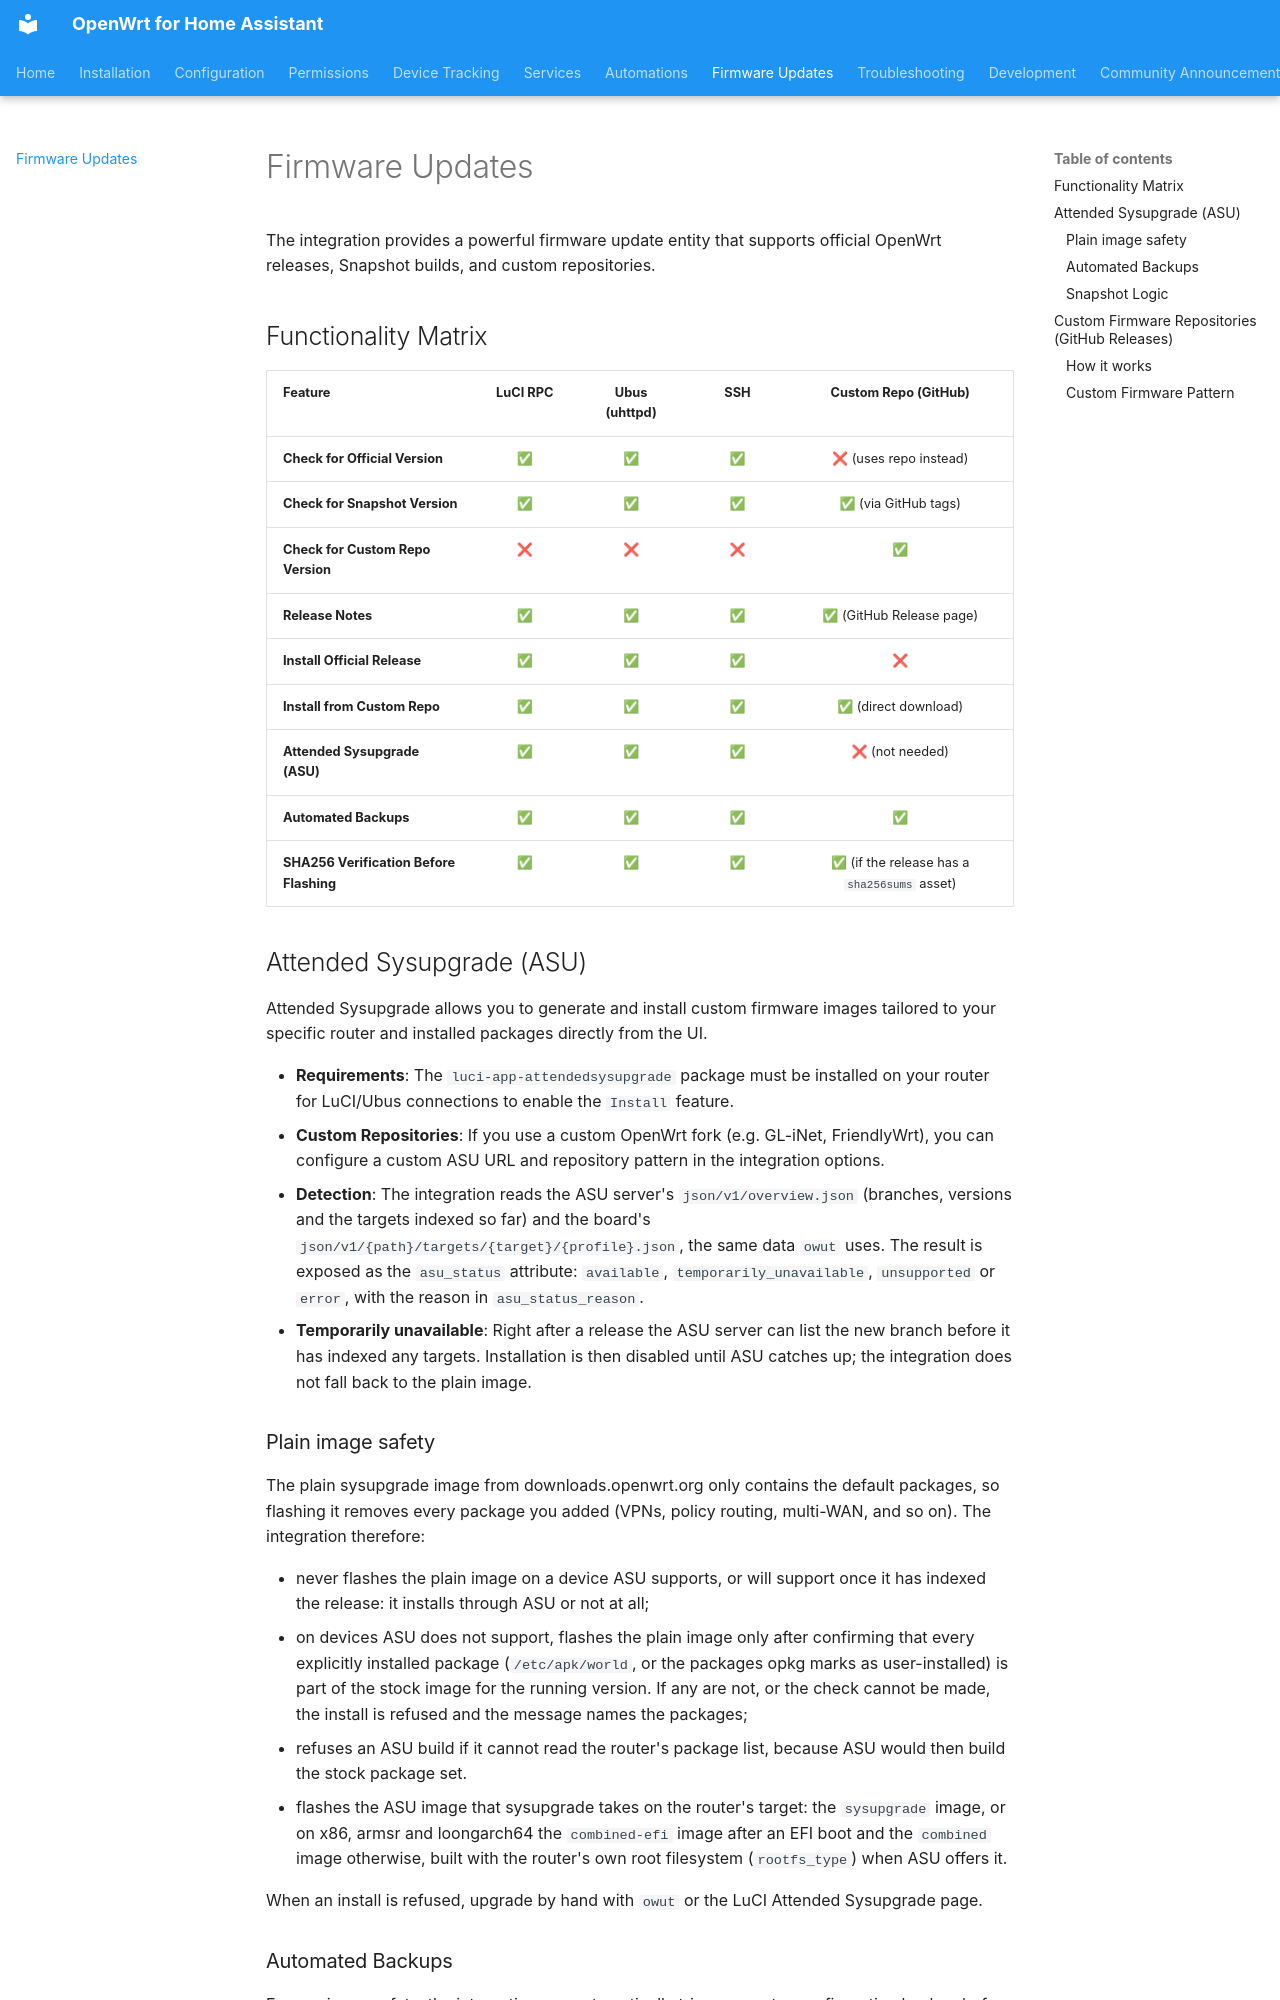

repository: FaserF/ha-openwrt · page: firmware-updates/index.html · generator: mkdocs

# Firmware Updates

The integration provides a powerful firmware update entity that supports official OpenWrt releases, Snapshot builds, and custom repositories.

## Functionality Matrix

| Feature | LuCI RPC | Ubus (uhttpd) | SSH | Custom Repo (GitHub) |
|---------|:---:|:---:|:---:|:---:|
| **Check for Official Version** | ✅ | ✅ | ✅ | ❌ (uses repo instead) |
| **Check for Snapshot Version** | ✅ | ✅ | ✅ | ✅ (via GitHub tags) |
| **Check for Custom Repo Version** | ❌ | ❌ | ❌ | ✅ |
| **Release Notes** | ✅ | ✅ | ✅ | ✅ (GitHub Release page) |
| **Install Official Release** | ✅ | ✅ | ✅ | ❌ |
| **Install from Custom Repo** | ✅ | ✅ | ✅ | ✅ (direct download) |
| **Attended Sysupgrade (ASU)** | ✅ | ✅ | ✅ | ❌ (not needed) |
| **Automated Backups** | ✅ | ✅ | ✅ | ✅ |
| **SHA256 Verification Before Flashing** | ✅ | ✅ | ✅ | ✅ (if the release has a `sha256sums` asset) |

## Attended Sysupgrade (ASU)

Attended Sysupgrade allows you to generate and install custom firmware images tailored to your specific router and installed packages directly from the UI.

- **Requirements**: The `luci-app-attendedsysupgrade` package must be installed on your router for LuCI/Ubus connections to enable the `Install` feature.
- **Custom Repositories**: If you use a custom OpenWrt fork (e.g. GL-iNet, FriendlyWrt), you can configure a custom ASU URL and repository pattern in the integration options.
- **Detection**: The integration reads the ASU server's `json/v1/overview.json` (branches, versions and the targets indexed so far) and the board's `json/v1/{path}/targets/{target}/{profile}.json`, the same data `owut` uses. The result is exposed as the `asu_status` attribute: `available`, `temporarily_unavailable`, `unsupported` or `error`, with the reason in `asu_status_reason`.
- **Temporarily unavailable**: Right after a release the ASU server can list the new branch before it has indexed any targets. Installation is then disabled until ASU catches up; the integration does not fall back to the plain image.

### Plain image safety

The plain sysupgrade image from downloads.openwrt.org only contains the default packages, so flashing it removes every package you added (VPNs, policy routing, multi-WAN, and so on). The integration therefore:

- never flashes the plain image on a device ASU supports, or will support once it has indexed the release: it installs through ASU or not at all;
- on devices ASU does not support, flashes the plain image only after confirming that every explicitly installed package (`/etc/apk/world`, or the packages opkg marks as user-installed) is part of the stock image for the running version. If any are not, or the check cannot be made, the install is refused and the message names the packages;
- refuses an ASU build if it cannot read the router's package list, because ASU would then build the stock package set.
- flashes the ASU image that sysupgrade takes on the router's target: the `sysupgrade` image, or on x86, armsr and loongarch64 the `combined-efi` image after an EFI boot and the `combined` image otherwise, built with the router's own root filesystem (`rootfs_type`) when ASU offers it.

When an install is refused, upgrade by hand with `owut` or the LuCI Attended Sysupgrade page.

### Automated Backups

For maximum safety, the integration can automatically trigger a router configuration backup before any firmware update starts.

- **Storage**: Backups are downloaded and stored locally in your Home Assistant configuration directory under `openwrt_backups/`.
- **Cleanup**: The remote backup file on the router is automatically removed after a successful download.
- **Toggle**: This feature is enabled by default but can be disabled in the integration options.
- **Retention Policy**: To prevent disk space exhaustion, you can configure a retention policy in the integration options. By default, backups older than **30 days** are automatically pruned when a new backup is created.
